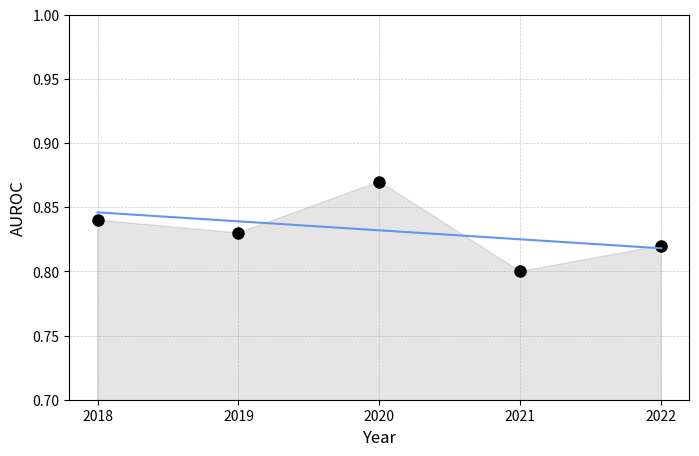
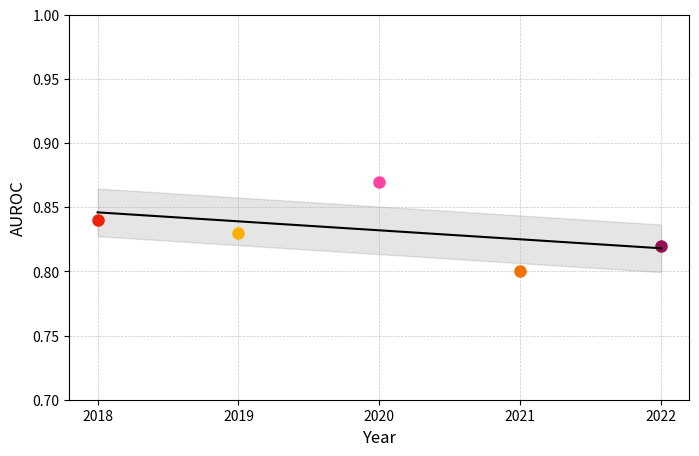

Generate these figures, in order, with matplotlib:
"""OBS: Temporary solution. Only to be used while I cannot connect to the database."""

import matplotlib.pyplot as plt
import numpy as np

# Sample data
x = np.array([2018, 2019, 2020, 2021, 2022])  # Convert years to numerical values for modeling
y = np.array([0.84, 0.83, 0.87, 0.80, 0.82])

# Fit a linear model to the data
slope, intercept = np.polyfit(x, y, 1)  # Degree 1 for linear fit
y_fit = slope * x + intercept  # Linear model values

# Set a larger figure size for readability in publications
plt.figure(figsize=(8, 5), dpi=300)

# Plot data points
plt.plot(x, y, marker="o", linestyle="None", color="black", markersize=8)

# Color area
plt.fill_between(x, y, color="black", alpha=0.1)

# Plot linear model line
plt.plot(x, y_fit, linestyle="-", color="cornflowerblue", linewidth=1.5)

# Add axis labels and grid
plt.xlabel("Year", fontsize=12)
plt.ylabel("AUROC", fontsize=12)
plt.ylim(0.7, 1)
plt.grid(visible=True, linestyle="--", linewidth=0.5, alpha=0.7)

# Increase tick parameters for both x and y axes
plt.xticks(
    x, labels=["2018", "2019", "2020", "2021", "2022"], fontsize=10
)  # Adjust ticks to be years
plt.yticks(fontsize=10)

# Add legend with label
plt.legend(fontsize=10, frameon=False)

# Display the plot
plt.show()

# måske lav en blok med farve for hver anden år, så det er mere tydeligt, at det er tid
# farv areal under punkterne (som bjergkæde)
# ekstrapolér til fremtiden???


import matplotlib.pyplot as plt
import numpy as np

# Sample data
x = np.array([2018, 2019, 2020, 2021, 2022])  # Convert years to numerical values for modeling
y = np.array([0.84, 0.83, 0.87, 0.80, 0.82])

# Number of bootstrap samples
n_bootstraps = 1000
bootstrap_slopes = []

# Perform bootstrapping
for _ in range(n_bootstraps):
    indices = np.random.choice(len(x), len(x), replace=True)
    x_sample = x[indices]
    y_sample = y[indices]
    slope, intercept = np.polyfit(x_sample, y_sample, 1)
    bootstrap_slopes.append(slope)

# Calculate the 95% confidence interval for the slope
conf_interval = np.percentile(bootstrap_slopes, [2.5, 97.5])

# Check if the confidence interval covers 0
covers_zero = conf_interval[0] <= 0 <= conf_interval[1]

# Fit a linear model to the original data
slope, intercept = np.polyfit(x, y, 1)
y_fit = slope * x + intercept

# Set a larger figure size for readability in publications
plt.figure(figsize=(8, 5), dpi=300)

# Define hex colors for each year
hex_colors = ["#ed220d", "#feae00", "#ff42a1", "#f27200", "#970e53"]

# Plot data points with different hex colors
for i in range(len(x)):
    plt.plot(x[i], y[i], marker="o", linestyle="None", color=hex_colors[i], markersize=8)

# Plot linear model line
plt.plot(x, y_fit, linestyle="-", color="black", linewidth=1.5)

# Plot confidence interval
plt.fill_between(x, y_fit - conf_interval[1], y_fit + conf_interval[1], color="black", alpha=0.1)

# Add axis labels and grid
plt.xlabel("Year", fontsize=12)
plt.ylabel("AUROC", fontsize=12)
plt.ylim(0.7, 1)
plt.grid(visible=True, linestyle="--", linewidth=0.5, alpha=0.7)

# Increase tick parameters for both x and y axes
plt.xticks(
    x, labels=["2018", "2019", "2020", "2021", "2022"], fontsize=10
)  # Adjust ticks to be years
plt.yticks(fontsize=10)

# Add legend with label
plt.legend(fontsize=10, frameon=False)

# Display the plot
plt.show()

# Print if the confidence interval covers 0
print(f"Confidence interval for the slope: {conf_interval}")
print(f"Does the confidence interval cover 0? {'Yes' if covers_zero else 'No'}")
